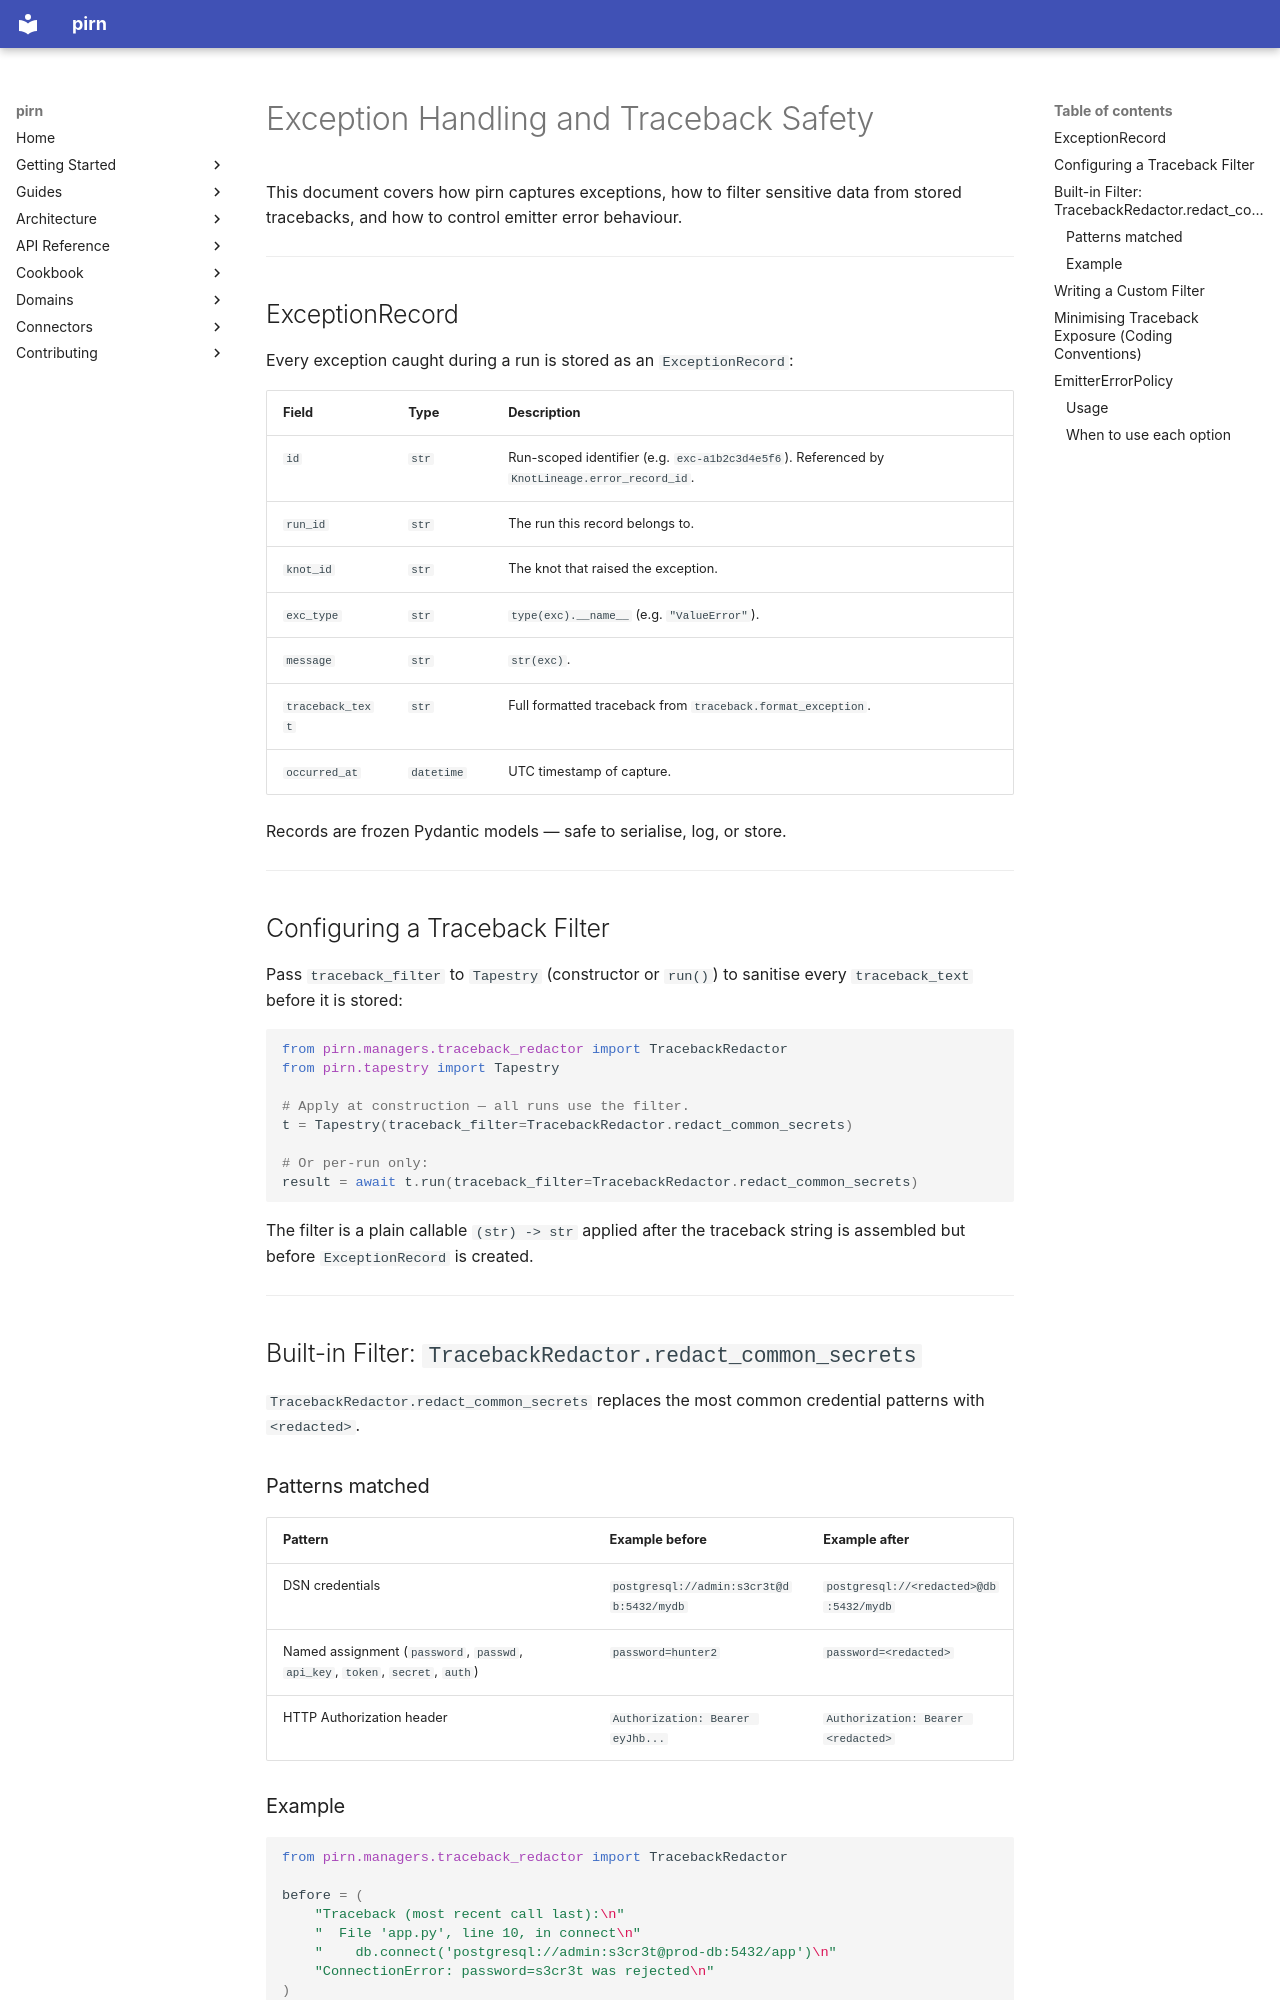

repository: snoodleboot-io/pirn · page: exception-handling/index.html · generator: mkdocs

# Exception Handling and Traceback Safety

This document covers how pirn captures exceptions, how to filter sensitive
data from stored tracebacks, and how to control emitter error behaviour.

---

## ExceptionRecord

Every exception caught during a run is stored as an `ExceptionRecord`:

| Field | Type | Description |
|-------|------|-------------|
| `id` | `str` | Run-scoped identifier (e.g. `exc-a1b2c3d4e5f6`). Referenced by `KnotLineage.error_record_id`. |
| `run_id` | `str` | The run this record belongs to. |
| `knot_id` | `str` | The knot that raised the exception. |
| `exc_type` | `str` | `type(exc).__name__` (e.g. `"ValueError"`). |
| `message` | `str` | `str(exc)`. |
| `traceback_text` | `str` | Full formatted traceback from `traceback.format_exception`. |
| `occurred_at` | `datetime` | UTC timestamp of capture. |

Records are frozen Pydantic models — safe to serialise, log, or store.

---

## Configuring a Traceback Filter

Pass `traceback_filter` to `Tapestry` (constructor or `run()`) to sanitise
every `traceback_text` before it is stored:

```python
from pirn.managers.traceback_redactor import TracebackRedactor
from pirn.tapestry import Tapestry

# Apply at construction — all runs use the filter.
t = Tapestry(traceback_filter=TracebackRedactor.redact_common_secrets)

# Or per-run only:
result = await t.run(traceback_filter=TracebackRedactor.redact_common_secrets)
```

The filter is a plain callable `(str) -> str` applied after the traceback
string is assembled but before `ExceptionRecord` is created.

---

## Built-in Filter: `TracebackRedactor.redact_common_secrets`

`TracebackRedactor.redact_common_secrets` replaces the most common credential patterns
with `<redacted>`.

### Patterns matched

| Pattern | Example before | Example after |
|---------|---------------|---------------|
| DSN credentials | `postgresql://admin:s3cr3t@db:5432/mydb` | `postgresql://<redacted>@db:5432/mydb` |
| Named assignment (`password`, `passwd`, `api_key`, `token`, `secret`, `auth`) | `password=hunter2` | `password=<redacted>` |
| HTTP Authorization header | `Authorization: Bearer eyJhb...` | `Authorization: Bearer <redacted>` |

### Example

```python
from pirn.managers.traceback_redactor import TracebackRedactor

before = (
    "Traceback (most recent call last):\n"
    "  File 'app.py', line 10, in connect\n"
    "    db.connect('postgresql://admin:s3cr3t@prod-db:5432/app')\n"
    "ConnectionError: password=s3cr3t was rejected\n"
)

after = TracebackRedactor.redact_common_secrets(before)
# after contains:
#   postgresql://<redacted>@prod-db:5432/app
#   password=<redacted>
```

---
